Run: headless pygame with SDL's dummy video driver; simulated clock (each Clock.tick advances the game by its frame time, no real sleeping); random seed 0; keys injected as events and as key.get_pressed() state; no mouse input.
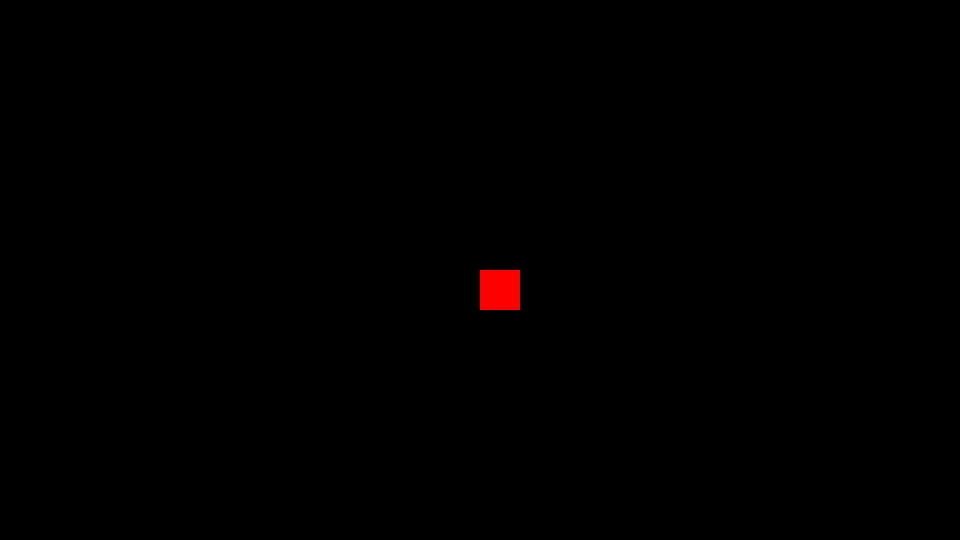
Frame 1 of 4 · flips 1–60 · no input
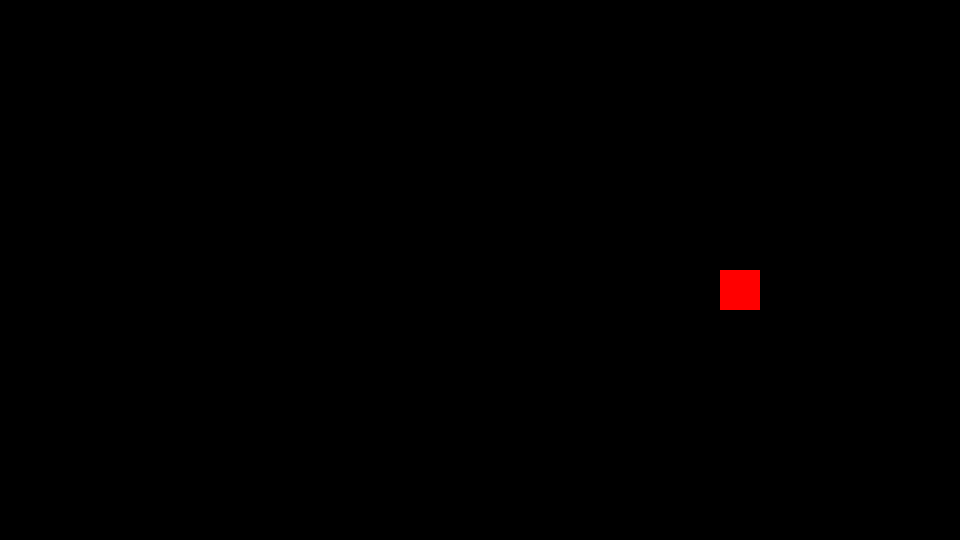
Frame 2 of 4 · flips 61–180 · tapped SPACE, RETURN · held RIGHT (→), D
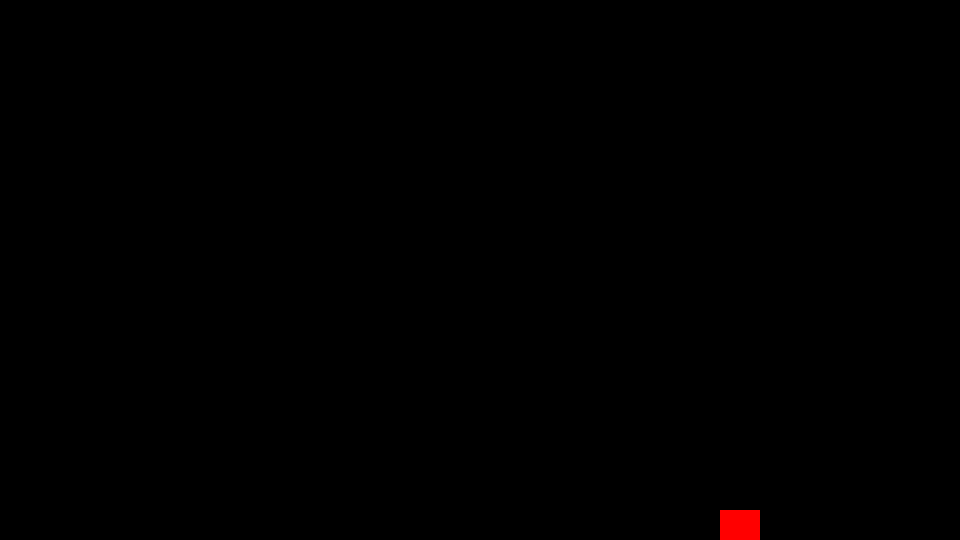
Frame 3 of 4 · flips 181–300 · held DOWN (↓), S
Frame 4 of 4 · flips 301–420 · held LEFT (←), A, UP (↑), W · screen same as frame 1, image omitted

The pygame program that drew these frames:

import pygame
import time

pygame.init()

# game settings
speed = 2
player_color = pygame.Color(255, 0, 0)
screen_dimensions = (960, 540)
frame_rate = 60 # FPS (frames per second)

# create screen
window = pygame.display.set_mode(screen_dimensions)

# create clock
clock = pygame.time.Clock()

# set player starting coordinates
player_x = screen_dimensions[0] / 2
player_y = screen_dimensions[1] / 2

running = True
while running:
    # handle events
    for event in pygame.event.get():
        if event.type == pygame.QUIT:
            print("QUIT event received, leaving game loop...")
            running = False

    # handle key presses
    keys = pygame.key.get_pressed()
    if keys[pygame.K_w]:
        player_y = player_y - speed
    elif keys[pygame.K_s]:
        player_y = player_y + speed
    if keys[pygame.K_a]:
        player_x = player_x - speed
    elif keys[pygame.K_d]:
        player_x = player_x + speed

    print("player location: %f,%f" % (player_x, player_y))

    # create player rect
    player_rect = pygame.Rect(player_x, player_y, 40, 40)

    # clear screen
    window.fill(pygame.Color(0, 0, 0))

    # draw player rect
    pygame.draw.rect(window, player_color, player_rect)

    # flip display (apply changes)
    pygame.display.flip()

    # sleep until next frame
    clock.tick(frame_rate)

print("Cleaning up...")
pygame.quit()
print("Done, bye!")
